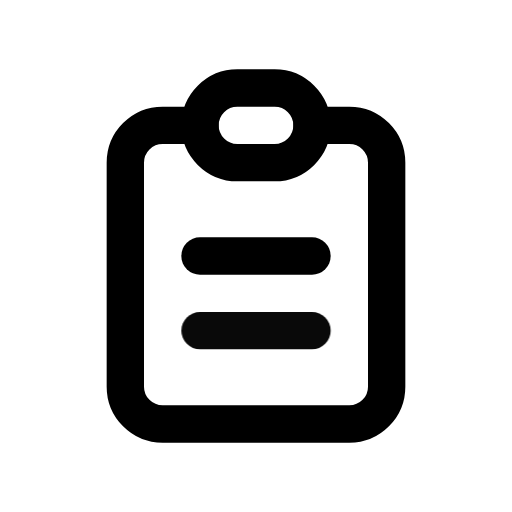
t = 0.00 s
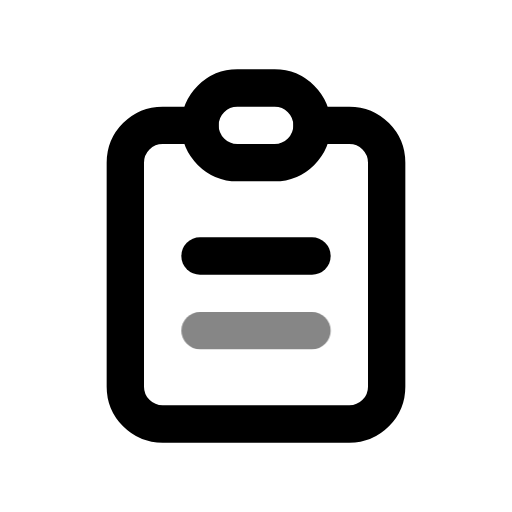
t = 0.39 s
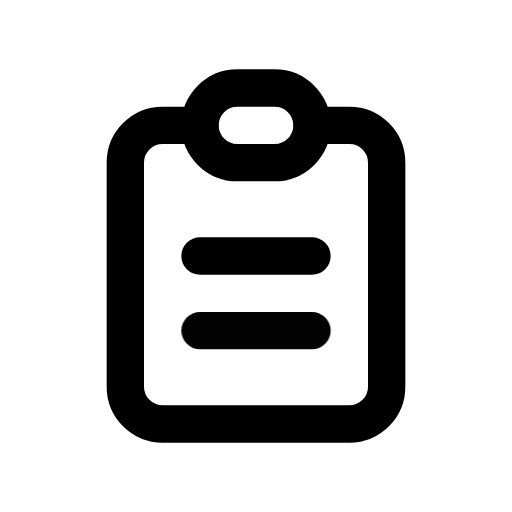
t = 0.92 s
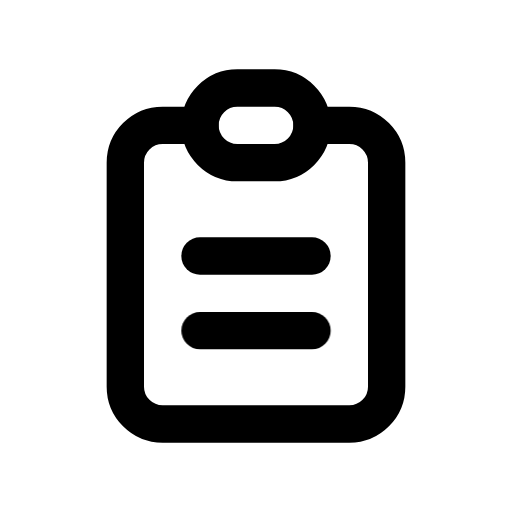
t = 1.56 s
t = 1.96 s: frame unchanged from t = 1.56 s, image omitted
t = 2.35 s: frame unchanged from t = 1.56 s, image omitted

The animated SVG that drew these frames (rendered in a browser with its animation timeline set to each time). Animation: 1 CSS @keyframes rule; one cycle of 2.75 s, repeats indefinitely.

<svg xmlns="http://www.w3.org/2000/svg" width="24" height="24" fill="none" stroke="currentColor" stroke-linecap="round" stroke-linejoin="round" stroke-width="2" viewBox="0 0 24 24">
    <!-- Generated by scripts/icon-expansion/generate.mjs -->
    <!-- Adapted from Tabler Icons 3.34.1.
MIT License

Copyright (c) 2020-2024 Paweł Kuna

Permission is hereby granted, free of charge, to any person obtaining a copy
of this software and associated documentation files (the "Software"), to deal
in the Software without restriction, including without limitation the rights
to use, copy, modify, merge, publish, distribute, sublicense, and/or sell
copies of the Software, and to permit persons to whom the Software is
furnished to do so, subject to the following conditions:

The above copyright notice and this permission notice shall be included in all
copies or substantial portions of the Software.

THE SOFTWARE IS PROVIDED "AS IS", WITHOUT WARRANTY OF ANY KIND, EXPRESS OR
IMPLIED, INCLUDING BUT NOT LIMITED TO THE WARRANTIES OF MERCHANTABILITY,
FITNESS FOR A PARTICULAR PURPOSE AND NONINFRINGEMENT. IN NO EVENT SHALL THE
AUTHORS OR COPYRIGHT HOLDERS BE LIABLE FOR ANY CLAIM, DAMAGES OR OTHER
LIABILITY, WHETHER IN AN ACTION OF CONTRACT, TORT OR OTHERWISE, ARISING FROM,
OUT OF OR IN CONNECTION WITH THE SOFTWARE OR THE USE OR OTHER DEALINGS IN THE
SOFTWARE. -->
    <style>
        @media (prefers-reduced-motion: no-preference) {
            @keyframes ira-exp-pulse { 0%, 100% { opacity: 1; } 22% { opacity: .45; } 40% { opacity: 1; } }
            [data-ira-motion="clipboard-text"] { transform-box: fill-box; transform-origin: center; animation: ira-exp-pulse 2.65s ease-in-out -0.1s infinite; }
        }
    </style>
    <g transform="translate(1.5 1.5) scale(.875)"><path d="M9 5h-2a2 2 0 0 0 -2 2v12a2 2 0 0 0 2 2h10a2 2 0 0 0 2 -2v-12a2 2 0 0 0 -2 -2h-2"/><path d="M9 3m0 2a2 2 0 0 1 2 -2h2a2 2 0 0 1 2 2v0a2 2 0 0 1 -2 2h-2a2 2 0 0 1 -2 -2z"/><path d="M9 12h6"/></g>
    <g data-ira-motion="clipboard-text"><g transform="translate(1.5 1.5) scale(.875)"><path d="M9 16h6"/></g></g>
</svg>
